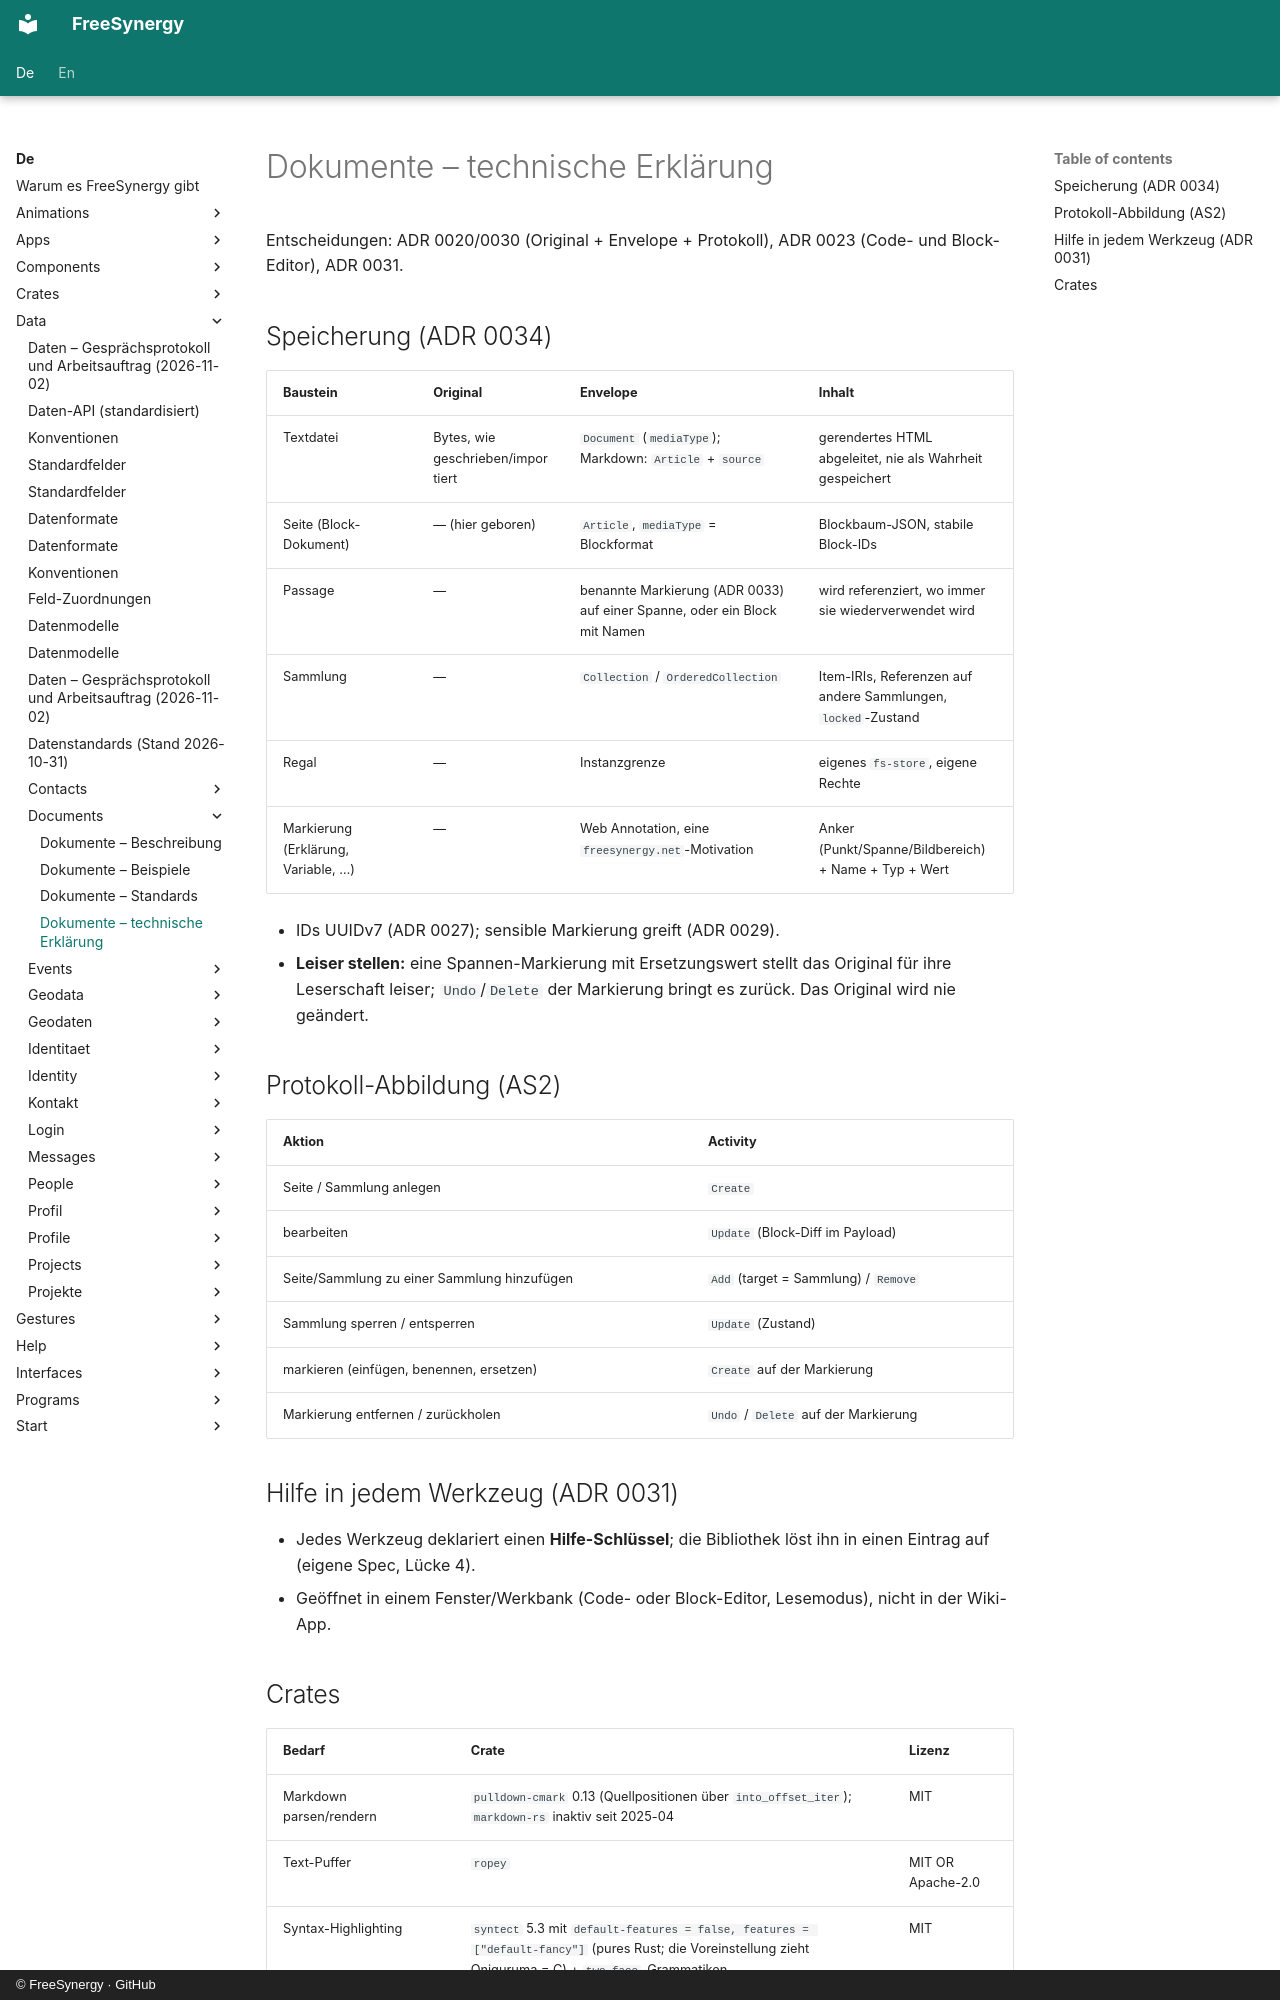

repository: FreeSynergy/fs-documentation · page: de/data/documents/technical/index.html · generator: mkdocs · copyright: © FreeSynergy · GitHub

# Dokumente – technische Erklärung

Entscheidungen: ADR 0020/0030 (Original + Envelope + Protokoll), ADR 0023 (Code- und Block-Editor), ADR 0031.

## Speicherung (ADR 0034)

| Baustein | Original | Envelope | Inhalt |
|----------|----------|----------|--------|
| Textdatei | Bytes, wie geschrieben/importiert | `Document` (`mediaType`); Markdown: `Article` + `source` | gerendertes HTML abgeleitet, nie als Wahrheit gespeichert |
| Seite (Block-Dokument) | — (hier geboren) | `Article`, `mediaType` = Blockformat | Blockbaum-JSON, stabile Block-IDs |
| Passage | — | benannte Markierung (ADR 0033) auf einer Spanne, oder ein Block mit Namen | wird referenziert, wo immer sie wiederverwendet wird |
| Sammlung | — | `Collection` / `OrderedCollection` | Item-IRIs, Referenzen auf andere Sammlungen, `locked`-Zustand |
| Regal | — | Instanzgrenze | eigenes `fs-store`, eigene Rechte |
| Markierung (Erklärung, Variable, …) | — | Web Annotation, eine `freesynergy.net`-Motivation | Anker (Punkt/Spanne/Bildbereich) + Name + Typ + Wert |

- IDs UUIDv7 (ADR 0027); sensible Markierung greift (ADR 0029).
- **Leiser stellen:** eine Spannen-Markierung mit Ersetzungswert stellt das Original für ihre
  Leserschaft leiser; `Undo`/`Delete` der Markierung bringt es zurück. Das Original wird nie geändert.

## Protokoll-Abbildung (AS2)

| Aktion | Activity |
|--------|----------|
| Seite / Sammlung anlegen | `Create` |
| bearbeiten | `Update` (Block-Diff im Payload) |
| Seite/Sammlung zu einer Sammlung hinzufügen | `Add` (target = Sammlung) / `Remove` |
| Sammlung sperren / entsperren | `Update` (Zustand) |
| markieren (einfügen, benennen, ersetzen) | `Create` auf der Markierung |
| Markierung entfernen / zurückholen | `Undo` / `Delete` auf der Markierung |

## Hilfe in jedem Werkzeug (ADR 0031)

- Jedes Werkzeug deklariert einen **Hilfe-Schlüssel**; die Bibliothek löst ihn in einen Eintrag auf (eigene Spec, Lücke 4).
- Geöffnet in einem Fenster/Werkbank (Code- oder Block-Editor, Lesemodus), nicht in der Wiki-App.
